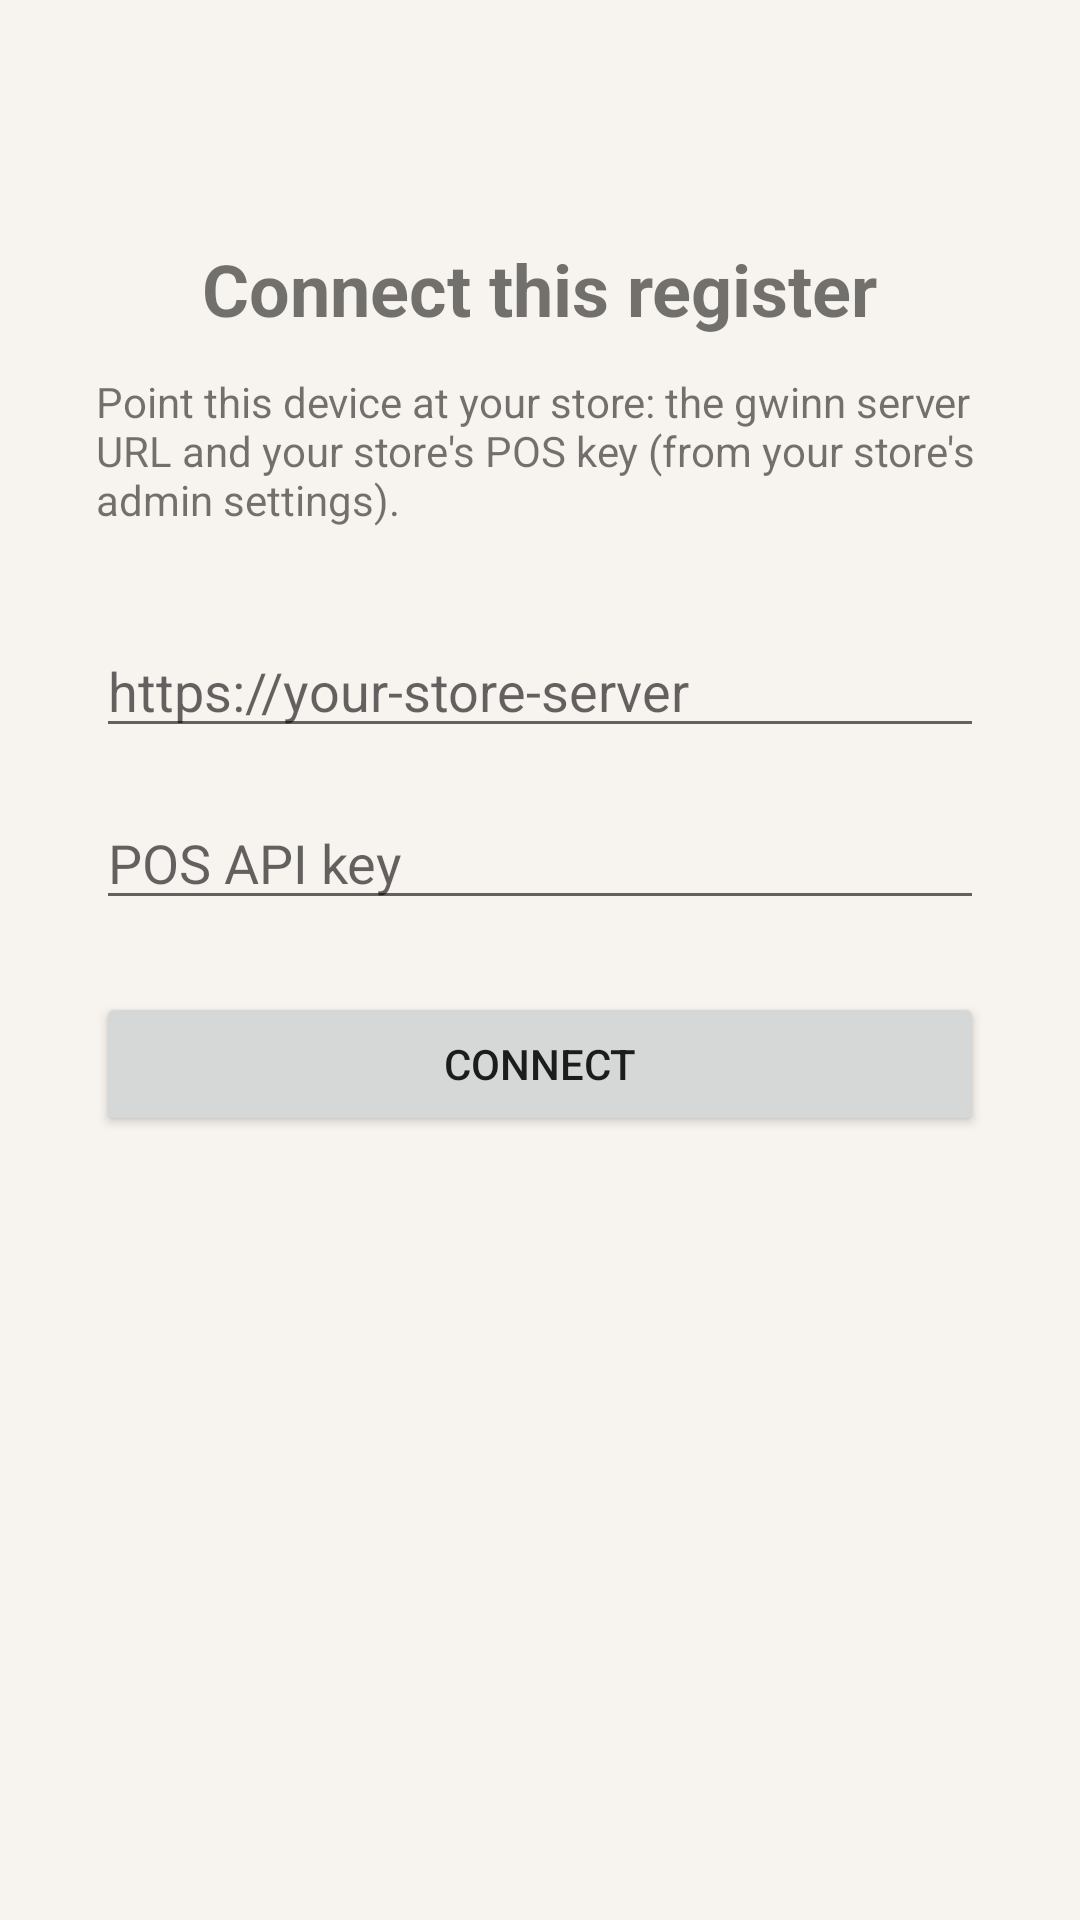

Produce the Android XML layout that renders to this screen, including the resource entries it uses.
<!-- AndroidManifest.xml: application theme Theme.PosApp -->
<!-- res/layout/activity_setup.xml -->
<?xml version="1.0" encoding="utf-8"?>
<ScrollView xmlns:android="http://schemas.android.com/apk/res/android"
    android:layout_width="match_parent"
    android:layout_height="match_parent"
    android:fillViewport="true">

    <LinearLayout
        android:layout_width="match_parent"
        android:layout_height="wrap_content"
        android:orientation="vertical"
        android:gravity="center_horizontal"
        android:padding="32dp">

        <TextView
            android:layout_width="wrap_content"
            android:layout_height="wrap_content"
            android:layout_marginTop="48dp"
            android:text="@string/setup_title"
            android:textSize="24sp"
            android:textStyle="bold" />

        <TextView
            android:layout_width="match_parent"
            android:layout_height="wrap_content"
            android:layout_marginTop="12dp"
            android:text="@string/setup_subtitle"
            android:textSize="14sp" />

        <EditText
            android:id="@+id/edtBaseUrl"
            android:layout_width="match_parent"
            android:layout_height="wrap_content"
            android:layout_marginTop="32dp"
            android:hint="@string/setup_url_hint"
            android:inputType="textUri"
            android:autofillHints="" />

        <EditText
            android:id="@+id/edtApiKey"
            android:layout_width="match_parent"
            android:layout_height="wrap_content"
            android:layout_marginTop="16dp"
            android:hint="@string/setup_key_hint"
            android:inputType="textVisiblePassword"
            android:autofillHints="" />

        <Button
            android:id="@+id/btnConnect"
            android:layout_width="match_parent"
            android:layout_height="wrap_content"
            android:layout_marginTop="24dp"
            android:text="@string/setup_connect" />
    </LinearLayout>
</ScrollView>
<!-- resources referenced by this layout -->
<resources>
  <string name="setup_connect">Connect</string>
  <string name="setup_key_hint">POS API key</string>
  <string name="setup_subtitle">Point this device at your store: the gwinn server URL and your store\'s POS key (from your store\'s admin settings).</string>
  <string name="setup_title">Connect this register</string>
  <string name="setup_url_hint">https://your-store-server</string>
  <style name="Theme.PosApp" parent="Theme.MaterialComponents.DayNight.NoActionBar">
          <item name="colorPrimary">@color/near_black</item>
          <item name="colorPrimaryDark">@color/charcoal</item>
          <item name="colorAccent">@color/gold</item>
          <item name="android:windowBackground">@color/warm_white</item>
          <item name="android:statusBarColor">@color/warm_white</item>
          <item name="android:navigationBarColor">@color/warm_white</item>
          <item name="android:windowLightStatusBar">true</item>
          <item name="materialButtonStyle">@style/Widget.Brand.Button</item>
          <item name="materialButtonOutlinedStyle">@style/Widget.Brand.Button.Outlined</item>
          <item name="borderlessButtonStyle">@style/Widget.Brand.Button.Borderless</item>
          <item name="shapeAppearanceSmallComponent">@style/ShapeAppearance.Brand.SmallComponent</item>
          <item name="shapeAppearanceMediumComponent">@style/ShapeAppearance.Brand.MediumComponent</item>
      </style>
  <color name="near_black">#FF1C1714</color>
  <color name="charcoal">#FF2D2620</color>
  <color name="gold">#FFB8963E</color>
  <color name="warm_white">#FFF7F3EE</color>
  <style name="Widget.Brand.Button" parent="Widget.MaterialComponents.Button">
          <item name="backgroundTint">@color/near_black</item>
          <item name="android:textColor">@color/warm_white</item>
          <item name="cornerRadius">4dp</item>
          <item name="android:letterSpacing">0.08</item>
      </style>
  <style name="Widget.Brand.Button.Outlined" parent="Widget.MaterialComponents.Button.OutlinedButton">
          <item name="strokeColor">@color/near_black</item>
          <item name="android:textColor">@color/near_black</item>
          <item name="cornerRadius">4dp</item>
          <item name="android:letterSpacing">0.08</item>
      </style>
  <style name="Widget.Brand.Button.Borderless" parent="Widget.MaterialComponents.Button.TextButton">
          <item name="android:textColor">@color/near_black</item>
          <item name="cornerRadius">4dp</item>
      </style>
  <style name="ShapeAppearance.Brand.SmallComponent" parent="ShapeAppearance.MaterialComponents.SmallComponent">
          <item name="cornerSize">4dp</item>
      </style>
  <style name="ShapeAppearance.Brand.MediumComponent" parent="ShapeAppearance.MaterialComponents.MediumComponent">
          <item name="cornerSize">4dp</item>
      </style>
</resources>
